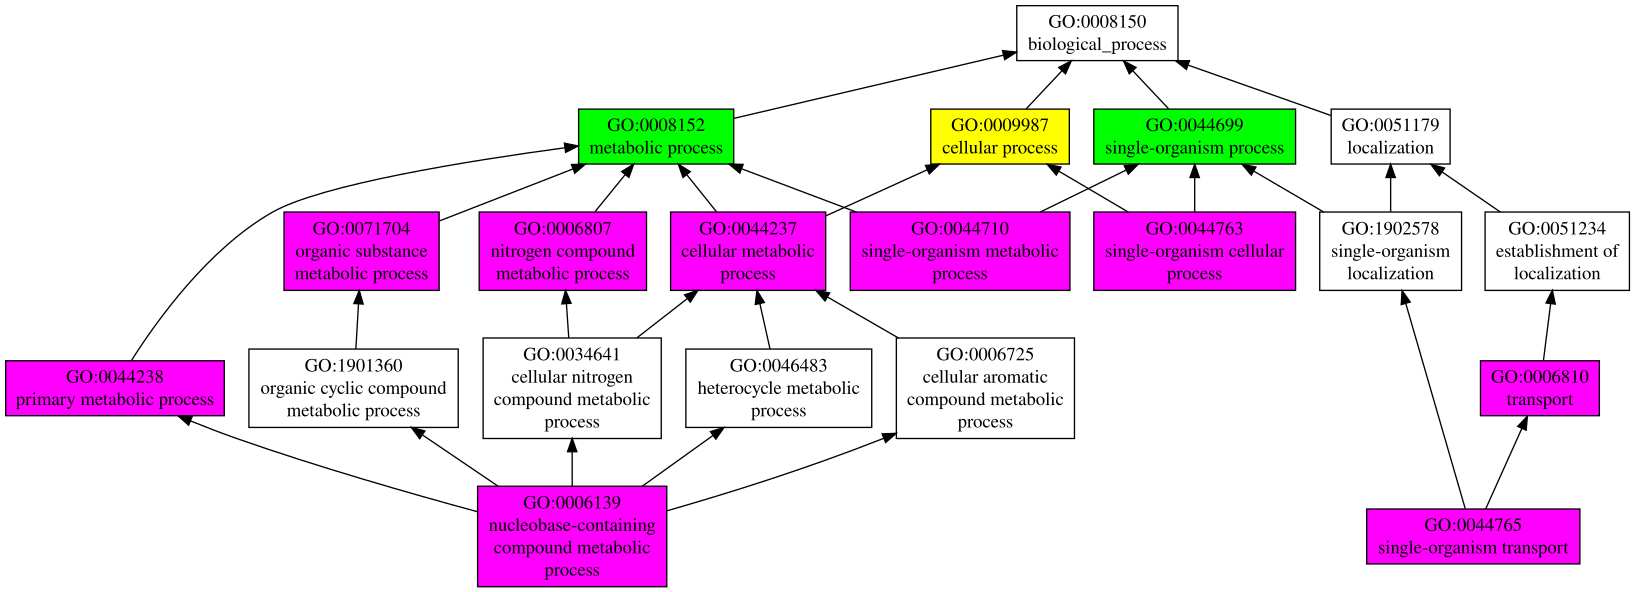

The data file committed next to this chart (first rows):
GO:0009987	P	0.74	cellular process
GO:0044699	P	0.66	single-organism process
GO:0008152	P	0.62	metabolic process
GO:0044237	P	0.46	cellular metabolic process
GO:0071704	P	0.39	organic substance metabolic process
GO:0044763	P	0.29	single-organism cellular process
GO:0044238	P	0.27	primary metabolic process
GO:0006810	P	0.21	transport
GO:0044710	P	0.16	single-organism metabolic process
GO:0006725	P	0.15	cellular aromatic compound metabolic pro…
GO:0044765	P	0.14	single-organism transport
GO:0006807	P	0.14	nitrogen compound metabolic process
GO:0034641	P	0.13	cellular nitrogen compound metabolic pro…
GO:0006139	P	0.12	nucleobase-containing compound metabolic…
